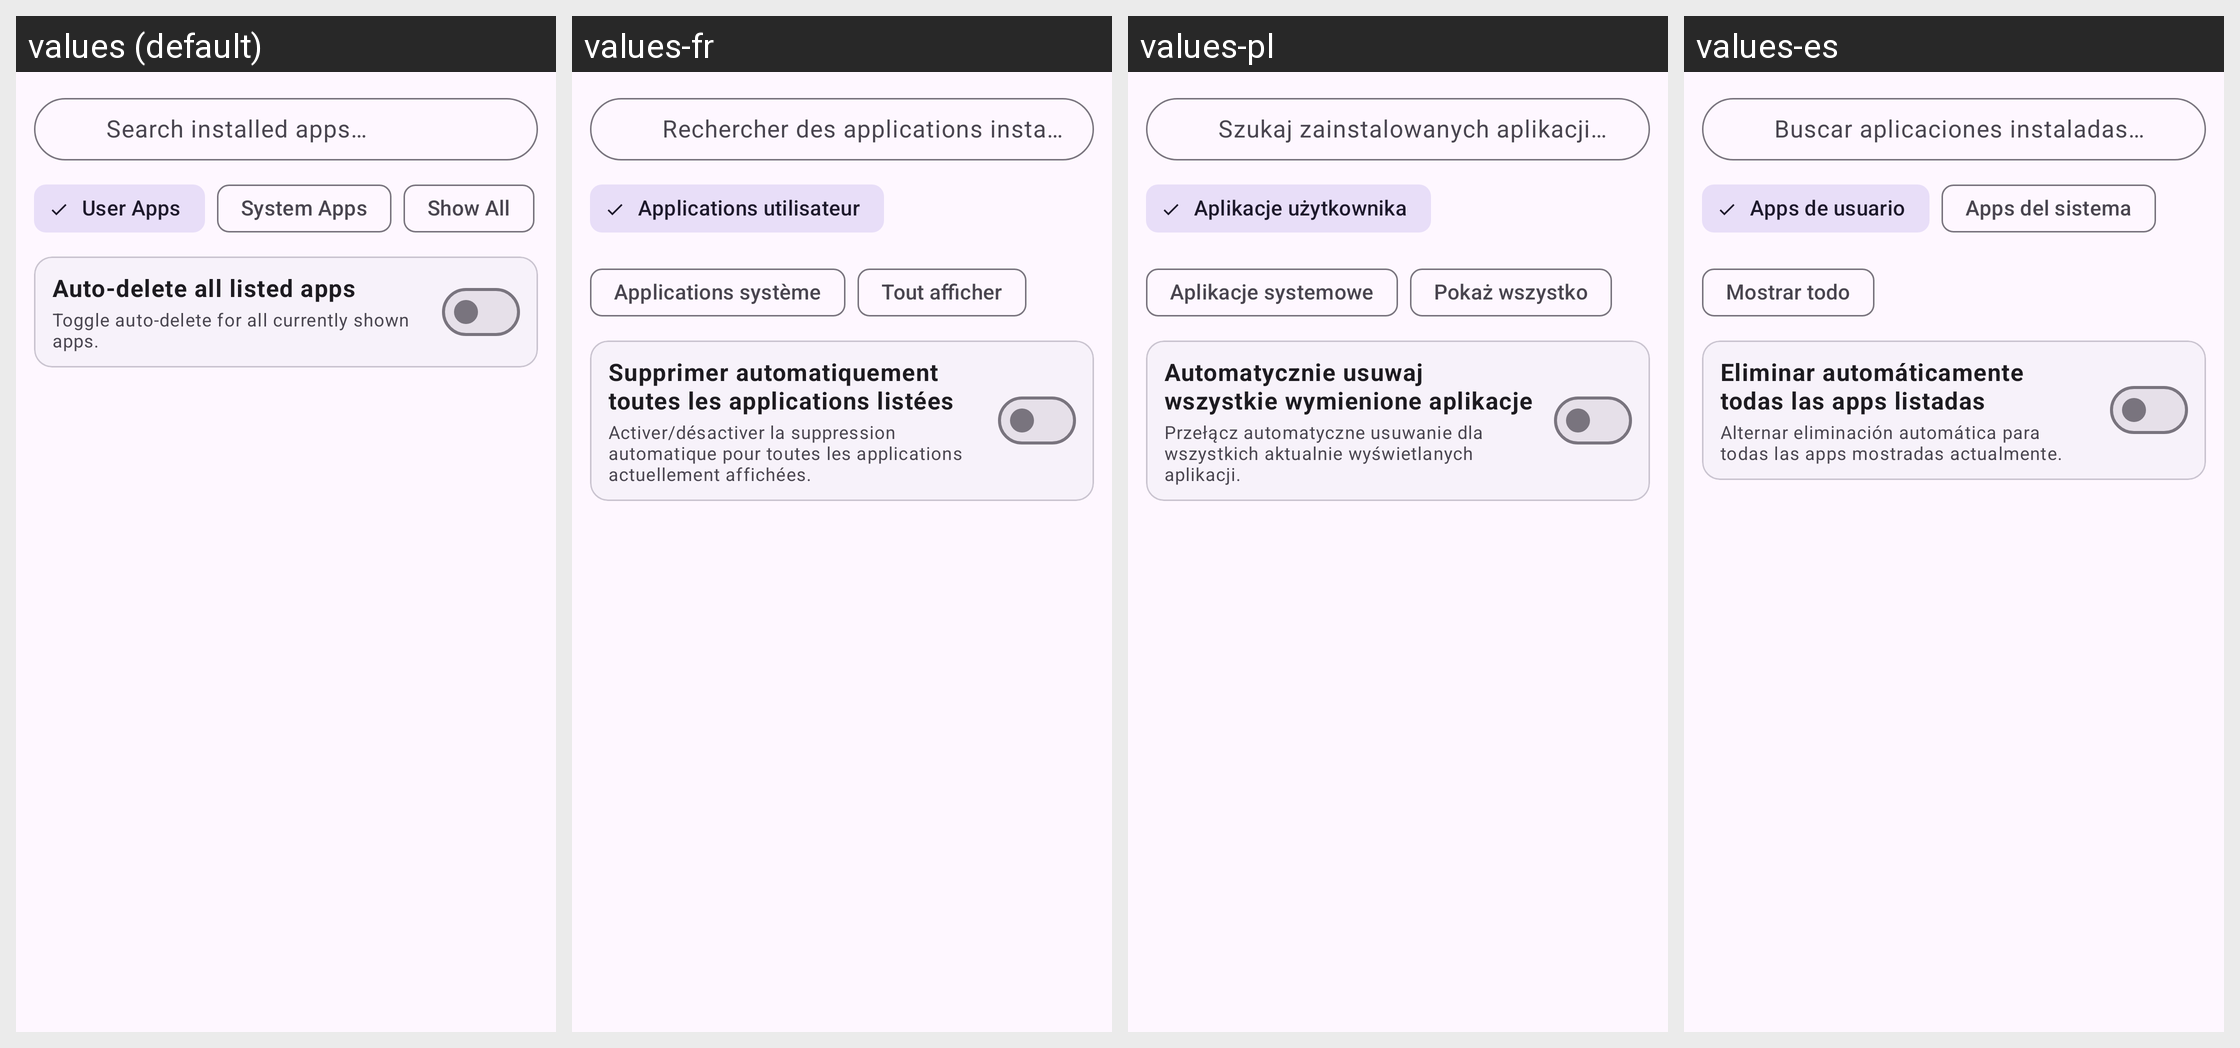

Strings drawn on this Android screen and how each of the app's shown locales translates them:
Android screen res/layout/dialog_per_app_auto_delete.xml rendered under 4 locales, left to right: values (default), values-fr, values-pl, values-es. Device: Nexus 5 (rendered at 1080×1920; each locale shown at half size, 540×960, under a caption strip naming it); theme Theme.NotiVault.
Other locales in the repository, not shown: values-ar, values-de, values-id, values-in, values-it, values-ja, values-ko, values-pt-rBR, values-ru, values-tr, values-zh-rCN.
Strings drawn on this screen, with the default value and each locale's value (text and hints the layout hard-codes, and strings that could not be matched under every locale, appear in the picture but are not listed):

search_apps_hint
  values: Search installed apps…
  values-fr: Rechercher des applications installées…
  values-pl: Szukaj zainstalowanych aplikacji…
  values-es: Buscar aplicaciones instaladas…

filter_user_apps
  values: User Apps
  values-fr: Applications utilisateur
  values-pl: Aplikacje użytkownika
  values-es: Apps de usuario

filter_system_apps
  values: System Apps
  values-fr: Applications système
  values-pl: Aplikacje systemowe
  values-es: Apps del sistema

show_all
  values: Show All
  values-fr: Tout afficher
  values-pl: Pokaż wszystko
  values-es: Mostrar todo

auto_delete_all_listed_apps
  values: Auto-delete all listed apps
  values-fr: Supprimer automatiquement toutes les applications listées
  values-pl: Automatycznie usuwaj wszystkie wymienione aplikacje
  values-es: Eliminar automáticamente todas las apps listadas

auto_delete_toggle_all_desc
  values: Toggle auto-delete for all currently shown apps.
  values-fr: Activer/désactiver la suppression automatique pour toutes les applications actuellement affichées.
  values-pl: Przełącz automatyczne usuwanie dla wszystkich aktualnie wyświetlanych aplikacji.
  values-es: Alternar eliminación automática para todas las apps mostradas actualmente.
